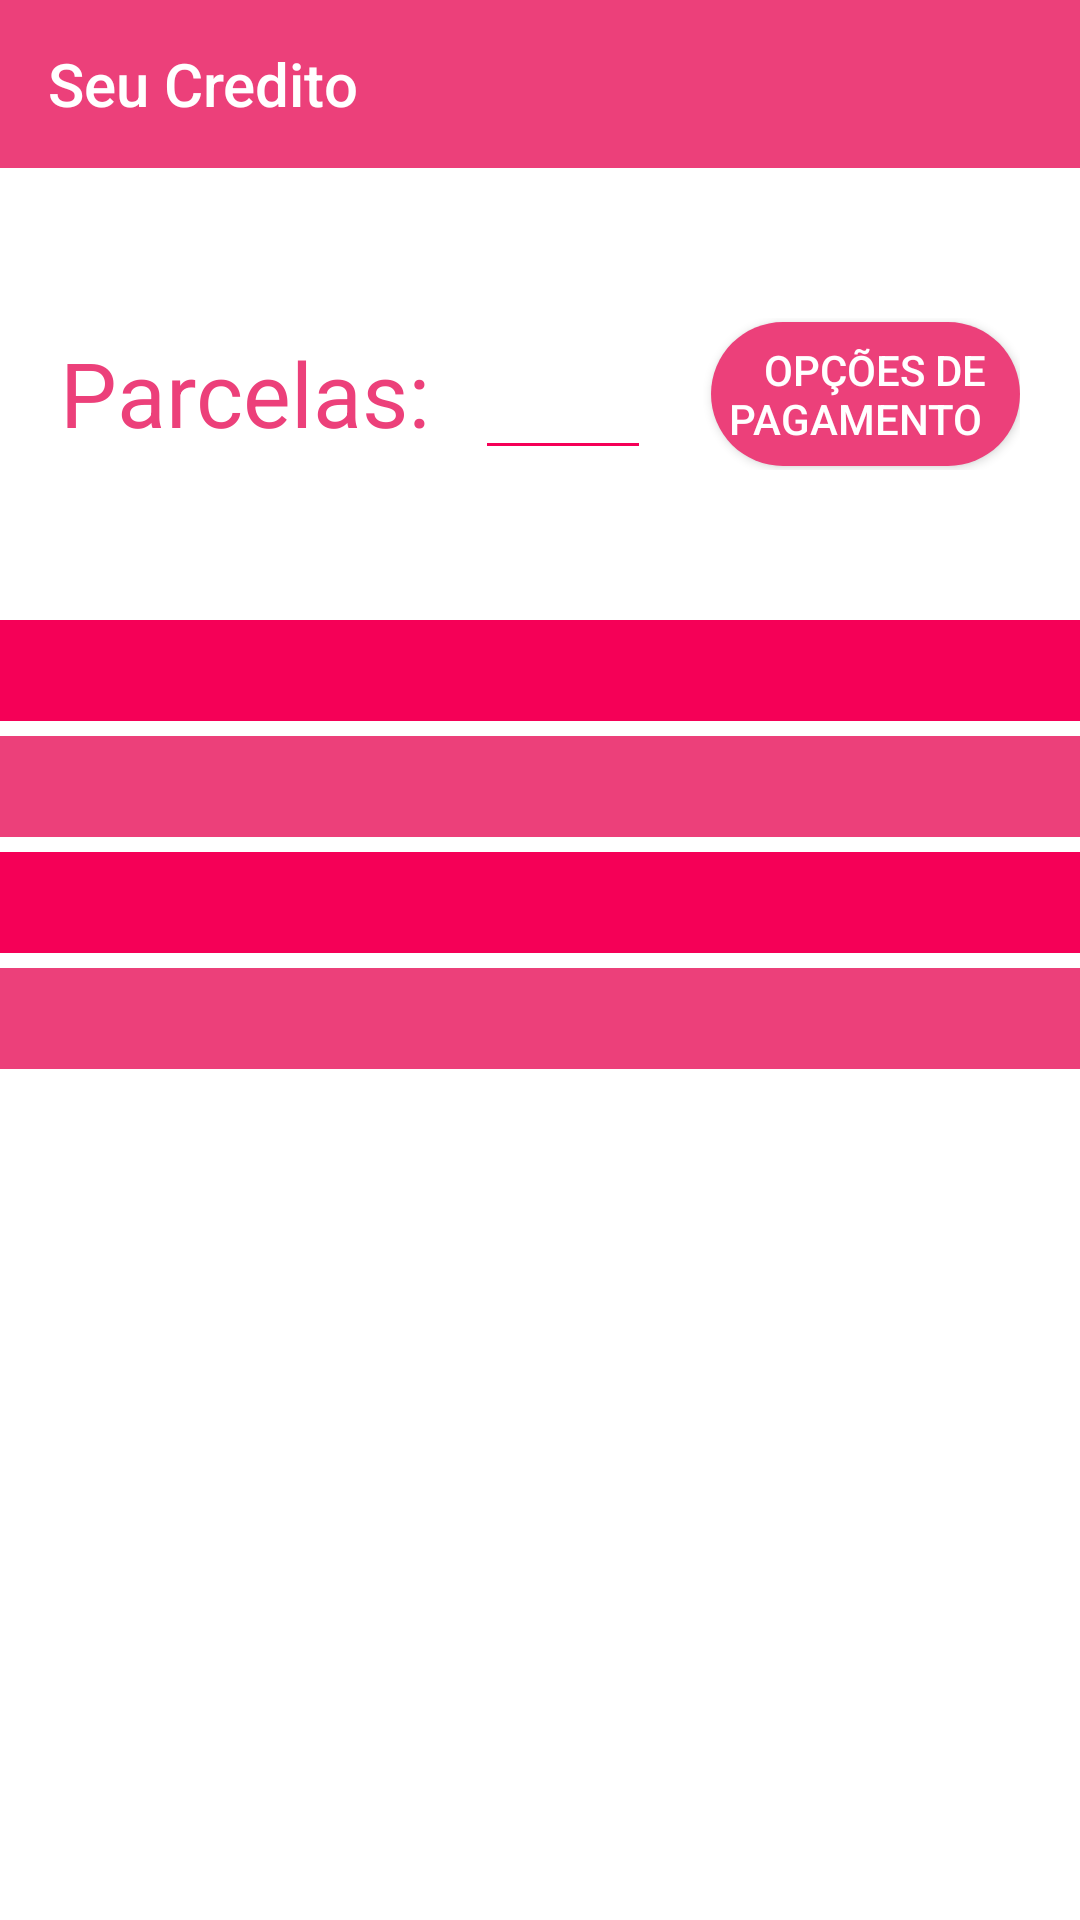

This screen was rendered from an Android layout file. Write that file and the resources it references.
<!-- AndroidManifest.xml: application theme Theme.SeuCredito -->
<!-- res/layout/activity_opcao_pagamento.xml -->
<ScrollView
    xmlns:android="http://schemas.android.com/apk/res/android"
    xmlns:app="http://schemas.android.com/apk/res-auto"
    xmlns:tools="http://schemas.android.com/tools"
    android:layout_width="match_parent"
    android:layout_height="match_parent"
    android:background="@color/white"
    tools:context=".OpcaoPagamentoAct"
    android:id="@+id/activity1">

    <LinearLayout
        android:layout_width="match_parent"
        android:layout_height="wrap_content"
        android:orientation="vertical">

        <LinearLayout
            android:layout_width="match_parent"
            android:layout_height="wrap_content"
            app:layout_constraintEnd_toEndOf="parent"
            app:layout_constraintStart_toStartOf="parent"
            app:layout_constraintTop_toTopOf="parent">

            <ImageButton
                android:id="@+id/btn_voltar1"
                android:layout_width="wrap_content"
                android:layout_height="match_parent"
                android:background="@color/standard_color_light"
                android:src="@drawable/ic_baseline_arrow_back_24"
                android:layout_gravity="center"/>

            <androidx.appcompat.widget.Toolbar
                android:id="@+id/toolbar"
                android:layout_width="match_parent"
                android:layout_height="match_parent"
                app:title="@string/app_name"
                android:background="@color/standard_color_light" />
        </LinearLayout>

        <LinearLayout
            android:layout_width="wrap_content"
            android:layout_height="wrap_content"
            android:orientation="horizontal"
            android:layout_marginStart="20dp"
            android:layout_marginTop="50dp"
            android:layout_marginEnd="20dp">

            <TextView
                android:layout_width="wrap_content"
                android:layout_height="wrap_content"
                android:textSize="30sp"
                android:text="Parcelas:"
                android:textColor="@color/standard_color_light"/>

            <EditText
                android:id="@+id/edt_parcelas"
                android:layout_width="wrap_content"
                android:layout_height="wrap_content"
                android:ems="2"
                android:textAlignment="center"
                android:layout_marginStart="15dp"
                android:inputType="number"
                android:textSize="25sp"
                android:maxLength="2"
                android:textColor="@color/standard_color_light"
                android:backgroundTint="@color/standard_color"/>

            <Button
                android:id="@+id/btn_opcoes_pagamento"
                android:layout_width="wrap_content"
                android:layout_height="wrap_content"
                android:layout_marginStart="20dp"
                android:layout_gravity="center"
                android:text="  Opções de pagamento  "
                android:background="@drawable/bg_standard_button"/>
        </LinearLayout>

        <TextView
            android:id="@+id/txt_opcao1"
            android:layout_width="match_parent"
            android:layout_height="wrap_content"
            android:layout_marginTop="50dp"
            android:background="@color/standard_color"
            android:textColor="@color/white"
            android:textSize="25sp"/>

        <TextView
            android:id="@+id/txt_opcao2"
            android:layout_width="match_parent"
            android:layout_height="wrap_content"
            android:layout_marginTop="5dp"
            android:background="@color/standard_color_light"
            android:textColor="@color/white"
            android:textSize="25sp"/>

        <TextView
            android:id="@+id/txt_opcao3"
            android:layout_width="match_parent"
            android:layout_height="wrap_content"
            android:layout_marginTop="5dp"
            android:background="@color/standard_color"
            android:textColor="@color/white"
            android:textSize="25sp"/>

        <TextView
            android:id="@+id/txt_opcao4"
            android:layout_width="match_parent"
            android:layout_height="wrap_content"
            android:layout_marginTop="5dp"
            android:background="@color/standard_color_light"
            android:textColor="@color/white"
            android:textSize="25sp"/>
    </LinearLayout>
</ScrollView>
<!-- resources referenced by this layout -->
<resources>
  <color name="standard_color">#F50057</color>
  <color name="standard_color_light">#ec407a</color>
  <color name="white">#FFFFFFFF</color>
  <!-- drawable bg_standard_button (drawable) -->
  <?xml version="1.0" encoding="utf-8"?>
  <shape xmlns:android="http://schemas.android.com/apk/res/android">
      <solid android:color="@color/standard_color_light" />
      <corners android:radius="30dp"/>
  </shape>
  <string name="app_name">Seu Credito</string>
  <style name="Theme.SeuCredito" parent="Theme.AppCompat.NoActionBar">
          
          <item name="colorPrimary">@color/standard_color</item>
          <item name="colorPrimaryVariant">@color/standard_color_light</item>
          <item name="colorOnPrimary">@color/white</item>
          <item name="colorOnSecondary">@color/black</item>
          
          <item name="android:statusBarColor" tools:targetApi="l">?attr/colorPrimaryVariant</item>
          
      </style>
  <color name="black">#FF000000</color>
</resources>
